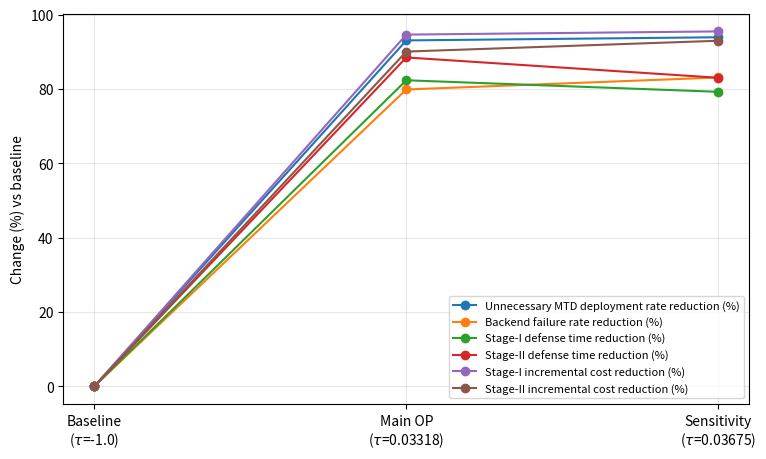

This chart was generated by the following Python code:
from __future__ import annotations

import argparse
from pathlib import Path
import json
import matplotlib.pyplot as plt


def parse_args() -> argparse.Namespace:
    parser = argparse.ArgumentParser(
        description="Generate final paper Fig. 2 (clean trade-off summary)."
    )
    parser.add_argument(
        "--output_dir",
        type=str,
        default="metric/case14/plots_paper_v3",
        help="Directory to save Fig. 2 files.",
    )
    return parser.parse_args()


def main() -> None:
    args = parse_args()
    out_dir = Path(args.output_dir)
    out_dir.mkdir(parents=True, exist_ok=True)

    rows = [
        {
            "label": "Baseline\n($\\tau$=-1.0)",
            "udr": 0.16792479703745905,
            "fail": 0.10517387616624257,
            "t1": 0.38944895071332186,
            "t2": 2.344803928014482,
            "c1": 29.604552968633822,
            "c2": 4.16184252907397,
        },
        {
            "label": "Main OP\n($\\tau$=0.03318)",
            "udr": 0.01167924797037459,
            "fail": 0.021204410517387615,
            "t1": 0.06885962106091578,
            "t2": 0.27059326463073263,
            "c1": 1.5961073868816458,
            "c2": 0.4145948330099888,
        },
        {
            "label": "Sensitivity\n($\\tau$=0.03675)",
            "udr": 0.01025494943740208,
            "fail": 0.017811704834605598,
            "t1": 0.08096210121400686,
            "t2": 0.3987950906599852,
            "c1": 1.342565001717647,
            "c2": 0.29332055708987204,
        },
    ]

    baseline = rows[0]
    reduction_specs = [
        ("udr", "Unnecessary MTD deployment rate reduction (%)"),
        ("fail", "Backend failure rate reduction (%)"),
        ("t1", "Stage-I defense time reduction (%)"),
        ("t2", "Stage-II defense time reduction (%)"),
        ("c1", "Stage-I incremental cost reduction (%)"),
        ("c2", "Stage-II incremental cost reduction (%)"),
    ]

    xs = list(range(len(rows)))
    labels = [r["label"] for r in rows]

    plt.figure(figsize=(7.8, 4.7))
    reductions_for_json: dict[str, list[float]] = {}
    for key, title in reduction_specs:
        ys = []
        for row in rows:
            if row is baseline:
                ys.append(0.0)
            else:
                ys.append(100.0 * (baseline[key] - row[key]) / baseline[key])
        reductions_for_json[key] = ys
        plt.plot(xs, ys, marker="o", label=title)

    plt.xticks(xs, labels)
    plt.ylabel("Change (%) vs baseline")
    plt.grid(True, alpha=0.3)
    plt.legend(fontsize=8)
    plt.tight_layout()

    png_path = out_dir / "fig2_clean_tradeoff_summary_v3.png"
    pdf_path = out_dir / "fig2_clean_tradeoff_summary_v3.pdf"
    plt.savefig(png_path, dpi=300, bbox_inches="tight")
    plt.savefig(pdf_path, bbox_inches="tight")
    plt.close()

    summary = {
        "rows": rows,
        "changes_pct": reductions_for_json,
    }
    with open(out_dir / "fig2_clean_tradeoff_summary_v3.json", "w", encoding="utf-8") as f:
        json.dump(summary, f, indent=2)

    print("Saved:")
    print(png_path)
    print(pdf_path)
    print(out_dir / "fig2_clean_tradeoff_summary_v3.json")


if __name__ == "__main__":
    main()
